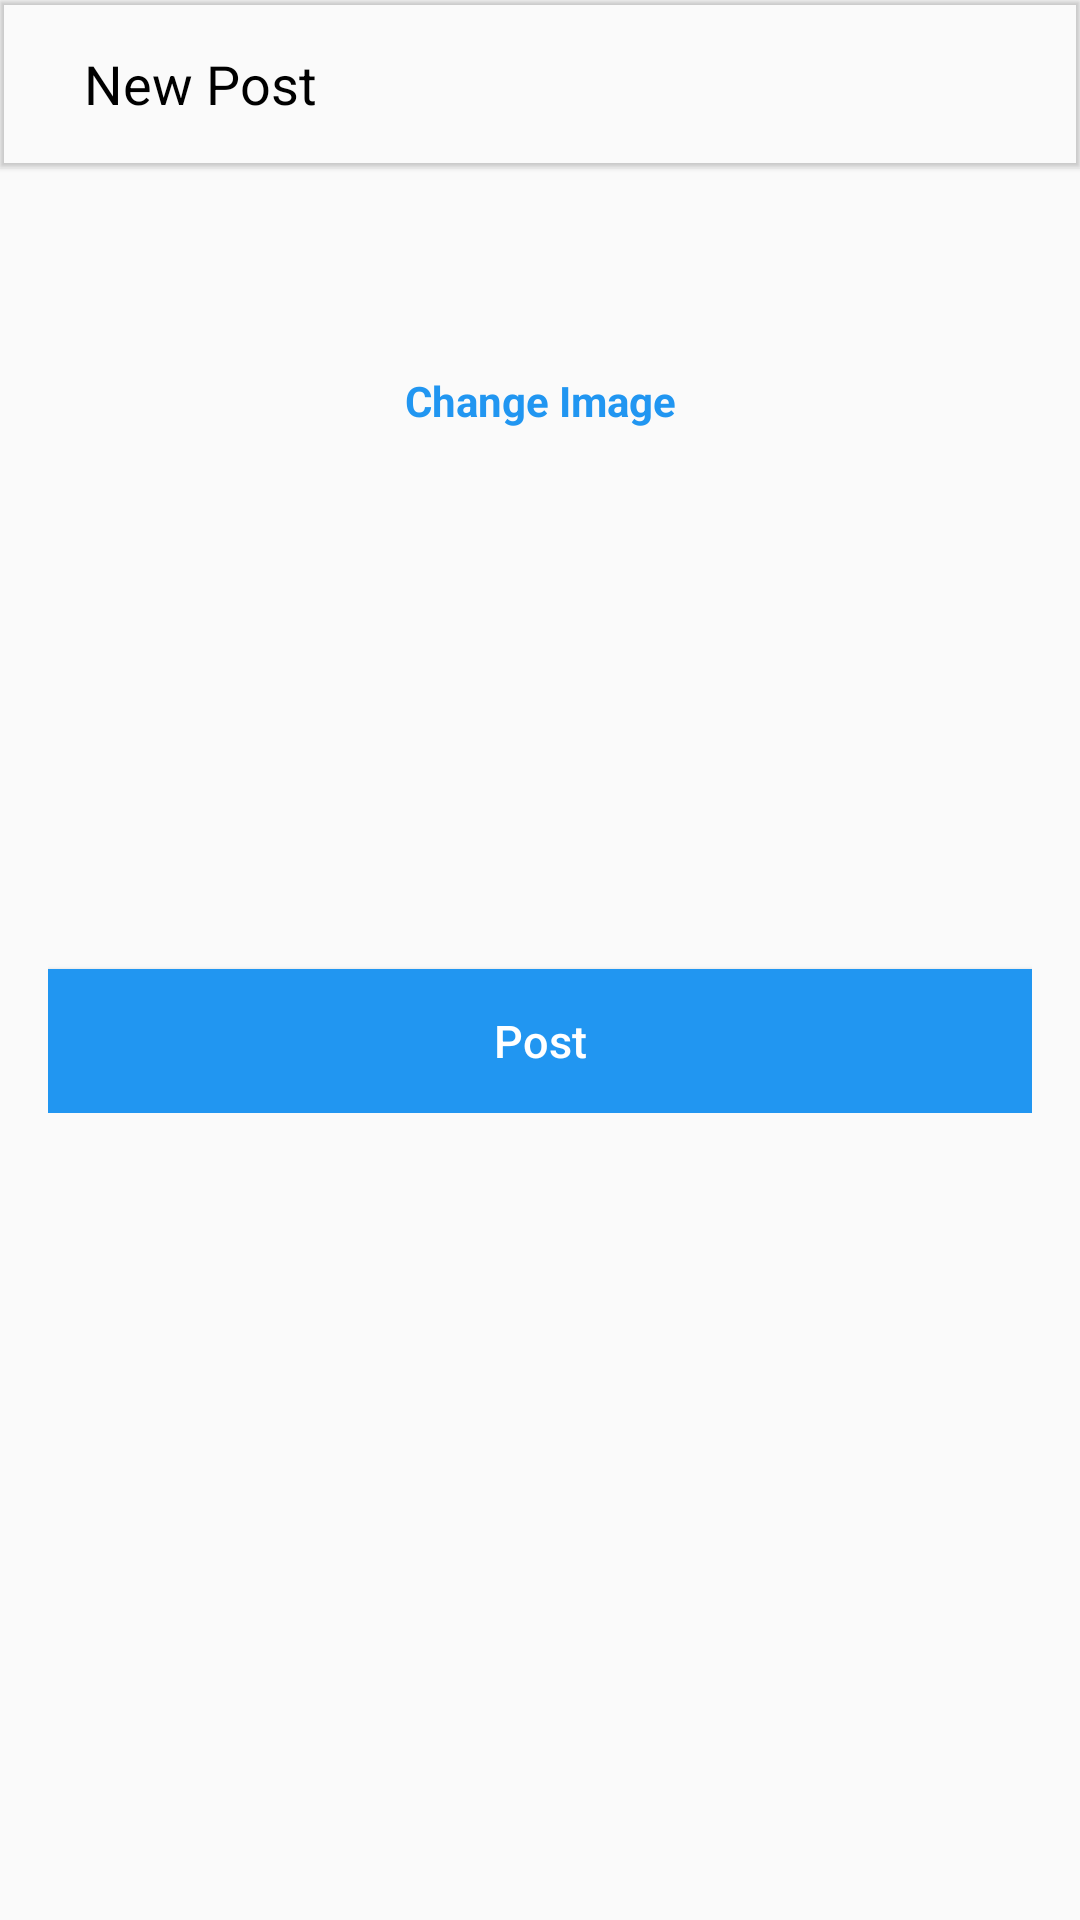

Here is an Android app screen rendered from its layout file. Give the layout XML and the strings, colors and styles it references.
<!-- AndroidManifest.xml: application theme AppTheme -->
<!-- res/layout/activity_add_post.xml -->
<?xml version="1.0" encoding="utf-8"?>
<LinearLayout xmlns:android="http://schemas.android.com/apk/res/android"
    xmlns:app="http://schemas.android.com/apk/res-auto"
    xmlns:tools="http://schemas.android.com/tools"
    android:layout_width="match_parent"
    android:layout_height="match_parent"
    android:orientation="vertical"
    tools:context=".Activity.AddPostActivity">

    <com.google.android.material.appbar.MaterialToolbar
        android:layout_width="match_parent"
        android:layout_height="wrap_content"
        android:elevation="1dp"
        app:title="">

        <ImageButton
            android:id="@+id/backHome"
            android:onClick="goBack"
            android:layout_width="wrap_content"
            android:layout_height="wrap_content"
            android:layout_marginRight="12dp"
            android:background="@android:color/transparent"
            android:src="@drawable/ic_back_arrow"
            app:tint="@color/black" />

        <TextView
            android:layout_width="wrap_content"
            android:layout_height="wrap_content"
            android:text="New Post"
            android:textColor="@color/black"
            android:textSize="18sp" />

    </com.google.android.material.appbar.MaterialToolbar>

    <ScrollView
        android:layout_width="match_parent"
        android:layout_height="match_parent">

        <LinearLayout
            android:layout_width="match_parent"
            android:layout_height="wrap_content"
            android:layout_marginTop="6dp"
            android:orientation="vertical"
            android:padding="16dp">

            <ImageView
                android:id="@+id/postAddImg"
                android:layout_width="match_parent"
                android:layout_height="wrap_content"
                android:layout_marginBottom="16dp"
                android:adjustViewBounds="true" />

            <TextView
                android:id="@+id/postChangeImg"
                android:layout_width="match_parent"
                android:layout_height="wrap_content"
                android:layout_marginTop="20dp"
                android:padding="10dp"
                android:text="Change Image"
                android:textAlignment="center"
                android:textColor="@color/colorPrimary"
                android:textStyle="bold" />

            <EditText
                android:id="@+id/postDesc"
                android:layout_width="match_parent"
                android:layout_height="150dp"
                android:padding="10dp"
                android:layout_marginTop="10dp"
                android:background="@drawable/text_back"
                android:gravity="left"
                android:inputType="textMultiLine"
                android:textSize="15sp" />

            <Button
                android:id="@+id/post"
                android:layout_width="match_parent"
                android:layout_height="wrap_content"
                android:layout_marginTop="10dp"
                android:background="@color/colorPrimary"
                android:padding="0dp"
                android:text="Post"
                android:textAllCaps="false"
                android:textColor="@color/colorWhite"
                android:textSize="15sp" />

        </LinearLayout>

    </ScrollView>

</LinearLayout>
<!-- resources referenced by this layout -->
<resources>
  <color name="black">#000000</color>
  <color name="colorPrimary">#2196f1</color>
  <color name="colorWhite">#FFFFFF</color>
  <style name="AppTheme" parent="Theme.AppCompat.Light.NoActionBar">
          
          <item name="colorPrimary">@color/colorPrimary</item>
          <item name="colorPrimaryDark">@color/colorPrimary</item>
          <item name="colorAccent">@color/colorAccent</item>
      </style>
  <color name="colorAccent">#2196f1</color>
</resources>
